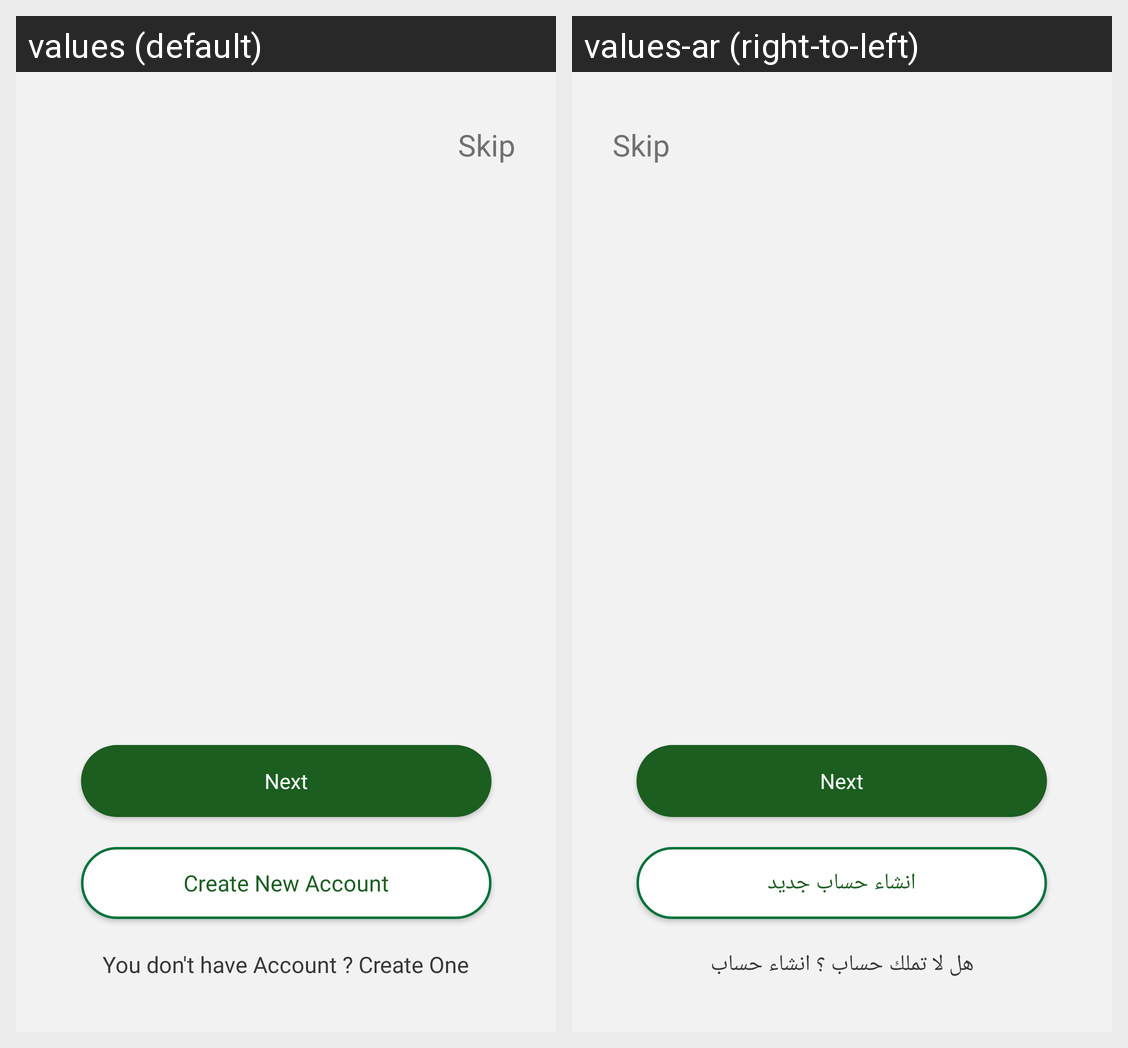

This grid shows one Android layout under two languages. Give, for every string resource on the screen, its name, the default text and each shown locale's text.
Android screen res/layout/welcome_activity.xml rendered under 2 locales, left to right: values (default), values-ar (right-to-left). Device: Nexus 5 (rendered at 1080×1920; each locale shown at half size, 540×960, under a caption strip naming it); theme Theme.AmpassadorsApp.
Strings drawn on this screen, with the default value and each locale's value (text and hints the layout hard-codes, and strings that could not be matched under every locale, appear in the picture but are not listed):

create_new_account
  values: Create New Account
  values-ar: انشاء حساب جديد

already_have_an_account_sign_in
  values: You don't have Account ? Create One
  values-ar: هل لا تملك حساب ؟ انشاء حساب
